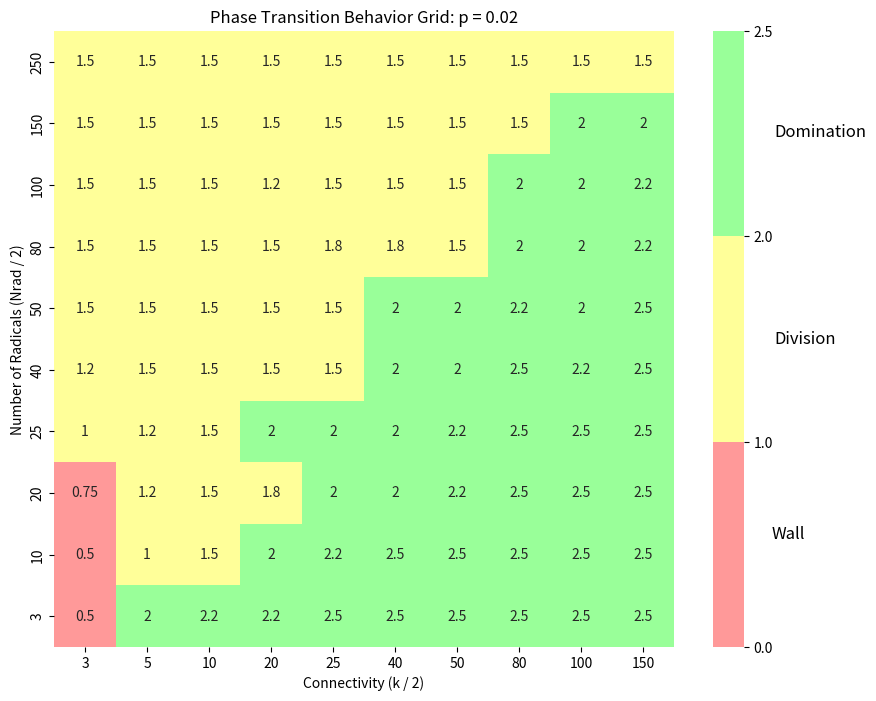
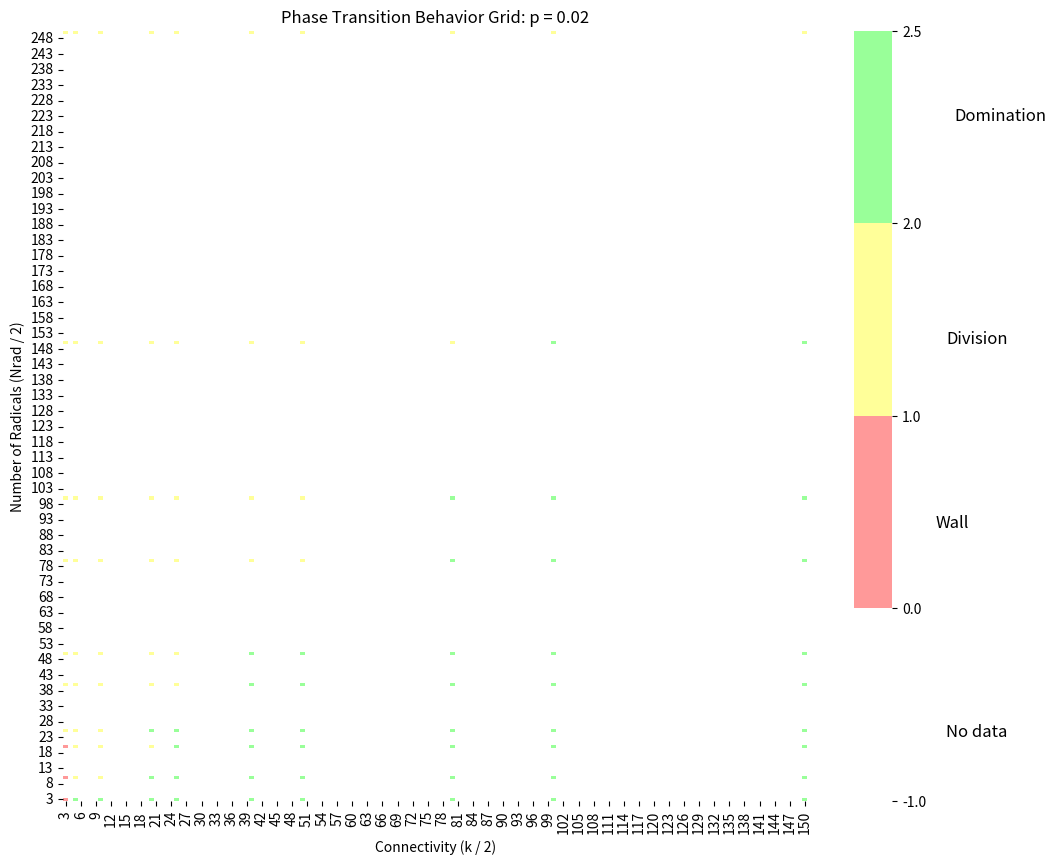
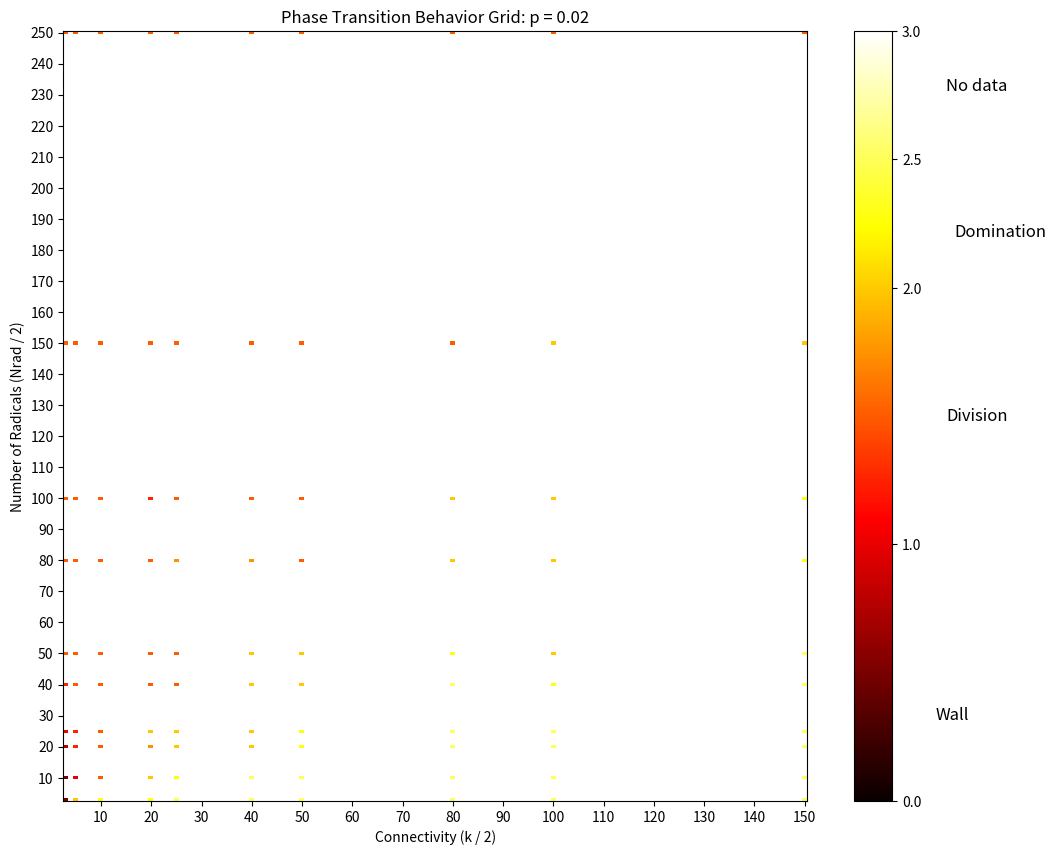

Write the Python code that produced these figures, in order.
import pandas as pd
import numpy as np
import seaborn as sns
import matplotlib.pyplot as plt
import matplotlib.colors as mcolors


# --------------------------------------- CASE P = 0.02 -------------------------------------------------------------- #
# --- RESULTS OF OUR SIMULATIONS
# Given data with scaling down by half
k_values = np.array([6, 10, 20, 40, 50, 80, 100, 160, 200, 300]) // 2  # columns
nrad_values = np.array([6, 20, 40, 50, 80, 100, 160, 200, 300, 500]) // 2  # rows

# This assumes the data matrix you provided, restructured for clarity
data_matrix = [
    [0.50, 2.00, 2.25, 2.25, 2.50, 2.50, 2.50, 2.50, 2.50, 2.50],
    [0.50, 1.00, 1.50, 2.00, 2.25, 2.50, 2.50, 2.50, 2.50, 2.50],
    [0.75, 1.25, 1.50, 1.75, 2.00, 2.00, 2.25, 2.50, 2.50, 2.50],
    [1.00, 1.25, 1.50, 2.00, 2.00, 2.00, 2.25, 2.50, 2.50, 2.50],
    [1.25, 1.50, 1.50, 1.50, 1.50, 2.00, 2.00, 2.50, 2.25, 2.50],
    [1.50, 1.50, 1.50, 1.50, 1.50, 2.00, 2.00, 2.25, 2.00, 2.50],
    [1.50, 1.50, 1.50, 1.50, 1.75, 1.75, 1.50, 2.00, 2.00, 2.25],
    [1.50, 1.50, 1.50, 1.25, 1.50, 1.50, 1.50, 2.00, 2.00, 2.25],
    [1.50, 1.50, 1.50, 1.50, 1.50, 1.50, 1.50, 1.50, 2.00, 2.00],
    [1.50, 1.50, 1.50, 1.50, 1.50, 1.50, 1.50, 1.50, 1.50, 1.50]
]

# ------------------------- SIMPLEST GRID
# Create DataFrame
df = pd.DataFrame(data_matrix, index=nrad_values, columns=k_values)

# Create a custom colormap
cmap = mcolors.ListedColormap(['#ff9999', '#ffff99', '#99ff99'])
bounds = [0, 1, 2, 2.5]
norm = mcolors.BoundaryNorm(bounds, cmap.N)

# Plotting
plt.figure(figsize=(10, 8))
ax = sns.heatmap(df, annot=True, cmap=cmap, norm=norm, cbar_kws={"ticks": bounds})
plt.title('Phase Transition Behavior Grid: p = 0.02')
plt.xlabel('Connectivity (k / 2)')
plt.ylabel('Number of Radicals (Nrad / 2)')
plt.gca().invert_yaxis()  # Invert y-axis to have increasing Nrad values go up

# Retrieve the color bar
cbar = ax.collections[0].colorbar

# Adding custom text annotations within the colorbar
cbar.ax.text(3, 0.17, 'Wall', transform=cbar.ax.transAxes, va='bottom', ha='right', fontsize=12, color='black')
cbar.ax.text(4, 0.5, 'Division', transform=cbar.ax.transAxes, va='center', ha='right', fontsize=12, color='black')
cbar.ax.text(5, 0.85, 'Domination', transform=cbar.ax.transAxes, va='top', ha='right', fontsize=12, color='black')

plt.show()

# ------------------------- WHOLE GRID
# Creating the full grid with float dtype
full_k_range = np.arange(min(k_values), max(k_values)+1, 1)
full_nrad_range = np.arange(min(nrad_values), max(nrad_values)+1, 1)
full_grid = pd.DataFrame(index=full_nrad_range, columns=full_k_range, dtype=float)
full_grid[:] = -1.0  # Initialize with NaN (for float compatibility)

# Filling the grid with existing data
for i, nrad in enumerate(nrad_values):
    for j, k in enumerate(k_values):
        if k in full_grid.columns and nrad in full_grid.index:
            full_grid.at[nrad, k] = data_matrix[i][j]

# Define the colormap
cmap = mcolors.ListedColormap(['white', '#ff9999', '#ffff99', '#99ff99'])
bounds = [-1.0, 0.0, 1.0, 2.0, 2.5]
norm = mcolors.BoundaryNorm(bounds, cmap.N)

# Plotting
plt.figure(figsize=(12, 10))
ax = sns.heatmap(full_grid, annot=False, cmap=cmap, norm=norm, cbar_kws={"ticks": [-1, 0, 1, 2, 2.5]})
plt.title('Phase Transition Behavior Grid: p = 0.02')
plt.xlabel('Connectivity (k / 2)')
plt.ylabel('Number of Radicals (Nrad / 2)')
plt.gca().invert_yaxis()  # Invert y-axis to have increasing Nrad values go up

# Retrieve the color bar
cbar = ax.collections[0].colorbar

# Adding custom text annotations within the colorbar
cbar.ax.text(4, 0.1, 'No data', transform=cbar.ax.transAxes, va='top', ha='right', fontsize=12, color='black')
cbar.ax.text(3, 0.35, 'Wall', transform=cbar.ax.transAxes, va='bottom', ha='right', fontsize=12, color='black')
cbar.ax.text(4, 0.6, 'Division', transform=cbar.ax.transAxes, va='center', ha='right', fontsize=12, color='black')
cbar.ax.text(5, 0.9, 'Domination', transform=cbar.ax.transAxes, va='top', ha='right', fontsize=12, color='black')

plt.show()

# ------------------------- IMSHOW GRID
# Initialize and fill the full grid
full_grid = np.full((len(full_nrad_range), len(full_k_range)), 3.0)  # Initialize with -1

# Map the existing data to the new full grid
k_index_map = {k: i for i, k in enumerate(full_k_range)}
nrad_index_map = {n: i for i, n in enumerate(full_nrad_range)}

for i, nrad in enumerate(nrad_values):
    for j, k in enumerate(k_values):
        full_grid[nrad_index_map[nrad], k_index_map[k]] = data_matrix[i][j]

# Define the colormap and color boundaries
cmap = plt.get_cmap('hot')
bounds = [0, 1, 2, 2.5, 3.0]

# Plotting using imshow
fig = plt.figure(figsize=(12, 10))
ax = fig.add_subplot(111)
cax = ax.imshow(full_grid, interpolation='nearest', cmap=cmap, aspect='auto', origin='lower')
cax.set_clim(vmin=0, vmax=3.0)
cbar = fig.colorbar(cax, ticks=[0, 1, 2, 2.5, 3.0], orientation='vertical')

# Adding custom text annotations within the colorbar
cbar.ax.text(3, 0.1, 'Wall', transform=cbar.ax.transAxes, va='bottom', ha='right', fontsize=12, color='black')
cbar.ax.text(4, 0.5, 'Division', transform=cbar.ax.transAxes, va='center', ha='right', fontsize=12, color='black')
cbar.ax.text(5, 0.75, 'Domination', transform=cbar.ax.transAxes, va='top', ha='right', fontsize=12, color='black')
cbar.ax.text(4, 0.94, 'No data', transform=cbar.ax.transAxes, va='top', ha='right', fontsize=12, color='black')

# label
plt.xlabel('Connectivity (k / 2)')
plt.ylabel('Number of Radicals (Nrad / 2)')
plt.title('Phase Transition Behavior Grid: p = 0.02')

# Adjust ticks on the x and y-axis to display every 10 units
ax.set_xticks([i for i, k in enumerate(full_k_range) if k % 10 == 0])
ax.set_xticklabels([k for k in full_k_range if k % 10 == 0])
ax.set_yticks([i for i, n in enumerate(full_nrad_range) if n % 10 == 0])
ax.set_yticklabels([n for n in full_nrad_range if n % 10 == 0])

plt.show()
